Labelled photos from "mushroom_species_dataset", an image-classification folder in TaiE64/COMP0220-DeepLearning-Coursework-AI-Mushroom-Expert-Group013. The possible labels are: Amanita calyptroderma, Armillaria mellea, Armillaria tabescens, Artomyces pyxidatus, Bolbitius titubans, Boletus pallidus, Boletus rex-veris, Cantharellus californicus, Ganoderma tsugae, Leucoagaricus leucothites, Lycogala epidendrum, Trametes gibbosa, Trametes versicolor, Trichaptum biforme, Tylopilus felleus, Tylopilus rubrobrunneus.

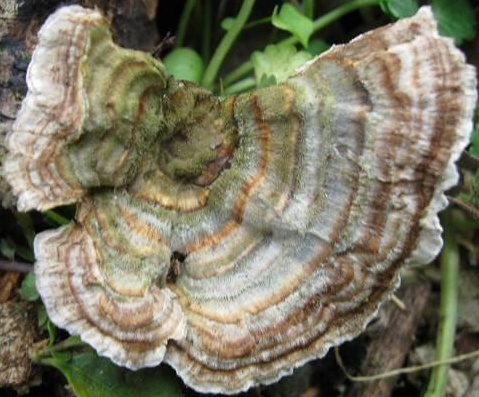
Label: Trametes versicolor

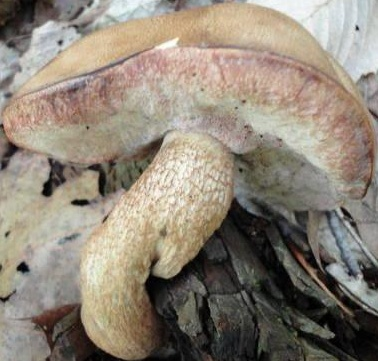
Label: Tylopilus felleus

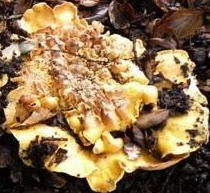
Label: Cantharellus californicus

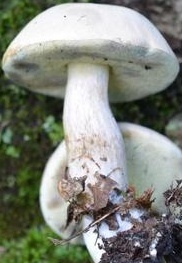
Label: Boletus pallidus

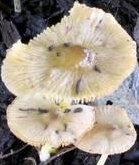
Label: Bolbitius titubans

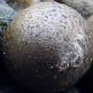
Label: Lycogala epidendrum
